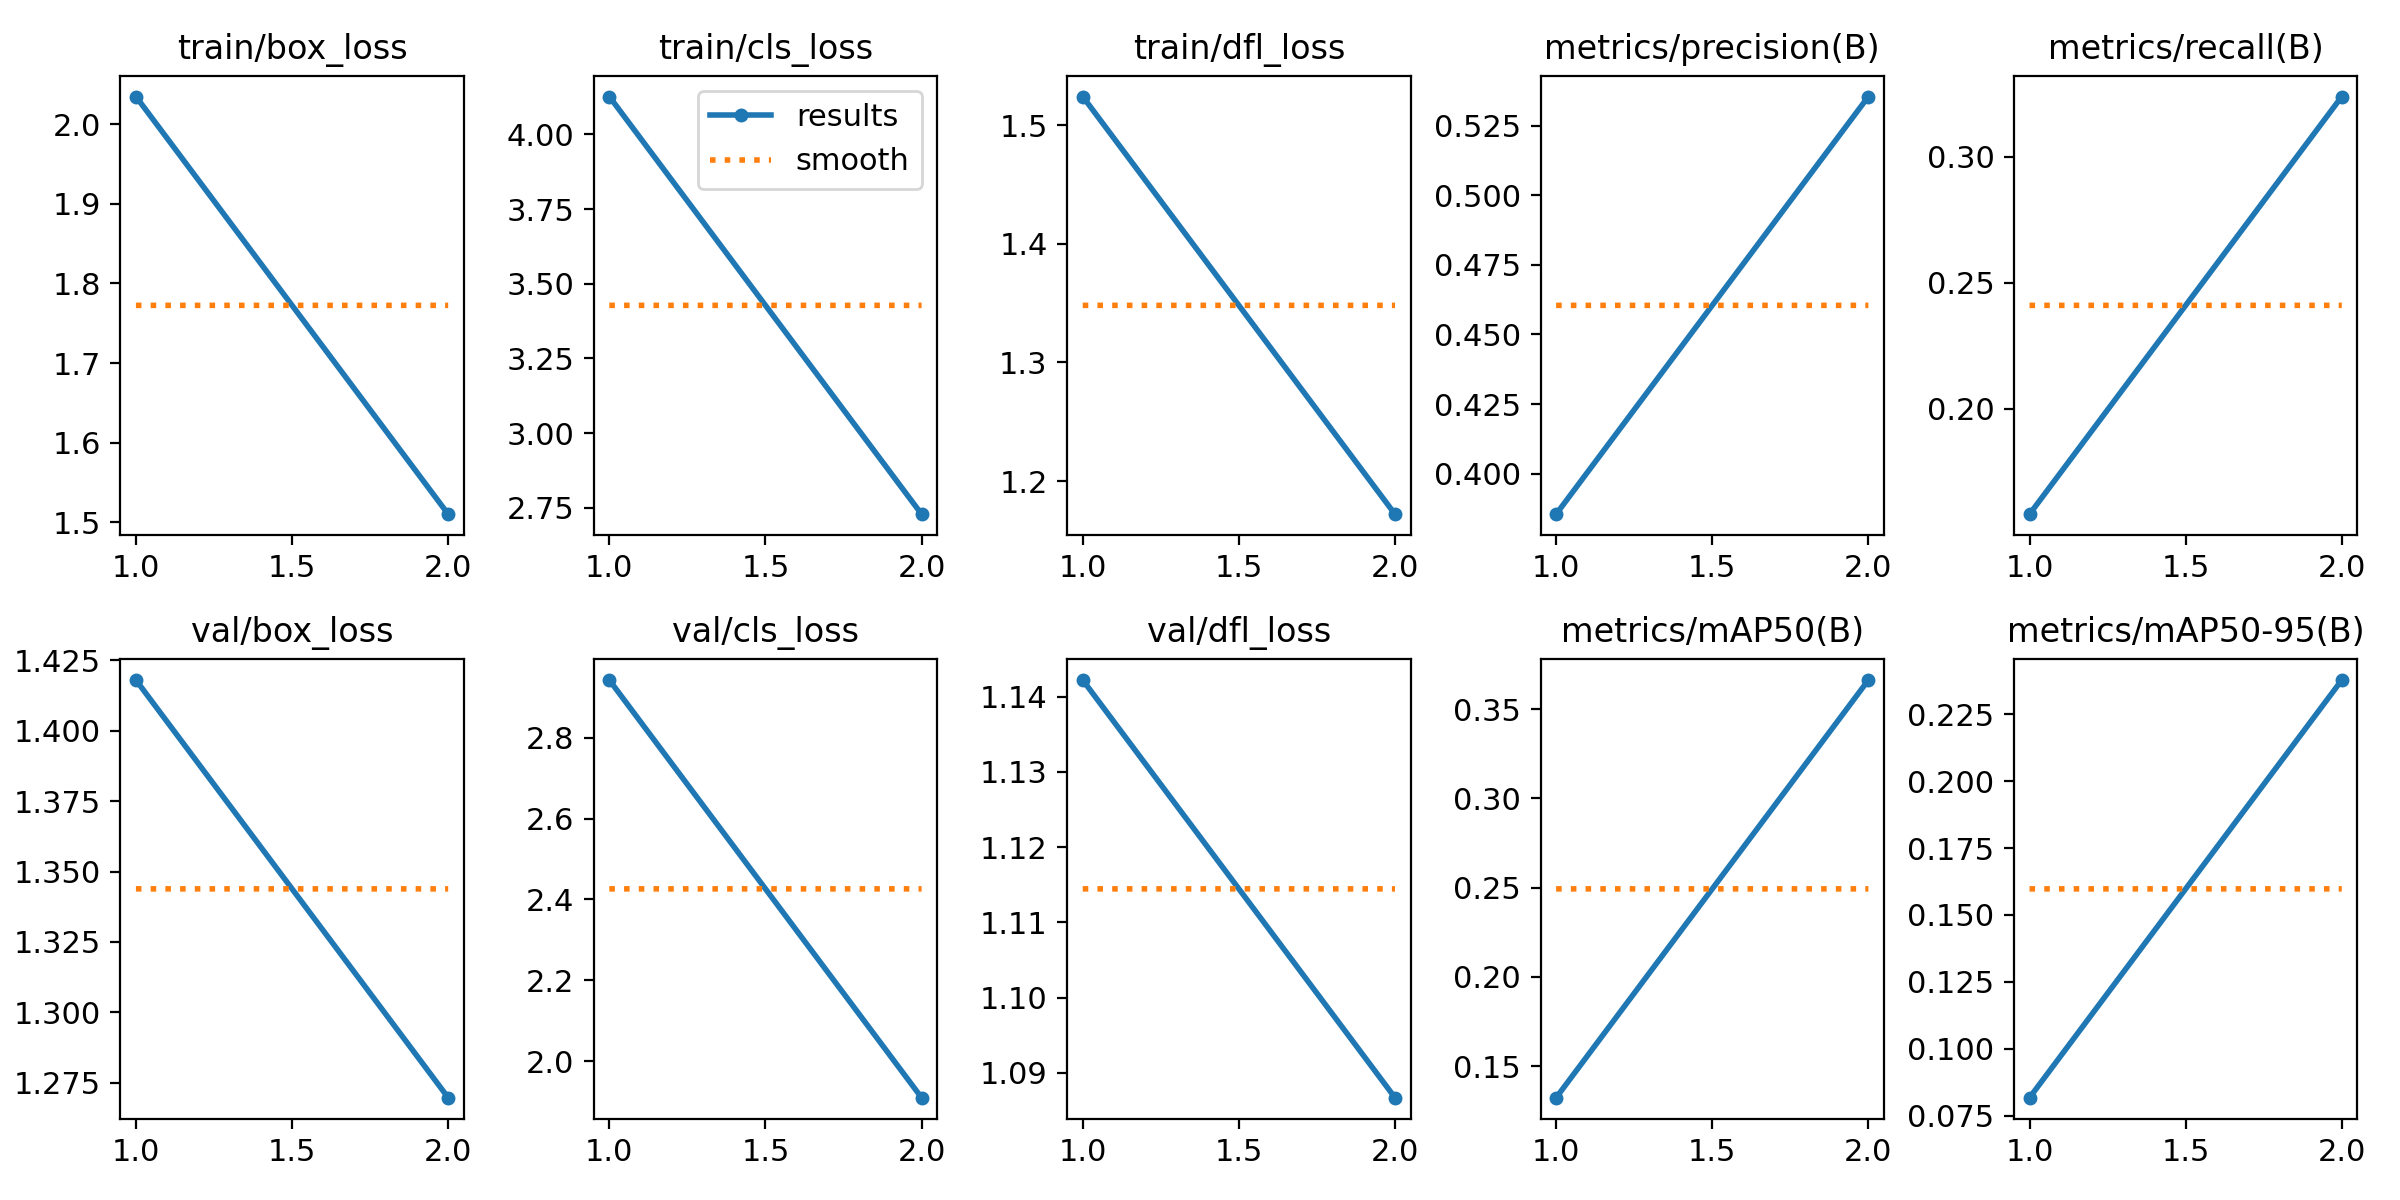

The table this chart was drawn from, first rows:
epoch, time, train/box_loss, train/cls_loss, train/dfl_loss, metrics/precision(B), metrics/recall(B), metrics/mAP50(B), metrics/mAP50-95(B), val/box_loss, val/cls_loss, val/dfl_loss, lr/pg0, lr/pg1, lr/pg2
1, 3054, 2.035, 4.127, 1.524, 0.3854, 0.1583, 0.1323, 0.0817, 1.418, 2.942, 1.142, 0.0001106, 0.0001106, 0.0001106
2, 5323, 1.51, 2.729, 1.172, 0.5355, 0.3239, 0.3664, 0.2378, 1.27, 1.91, 1.087, 0.0001119, 0.0001119, 0.0001119
